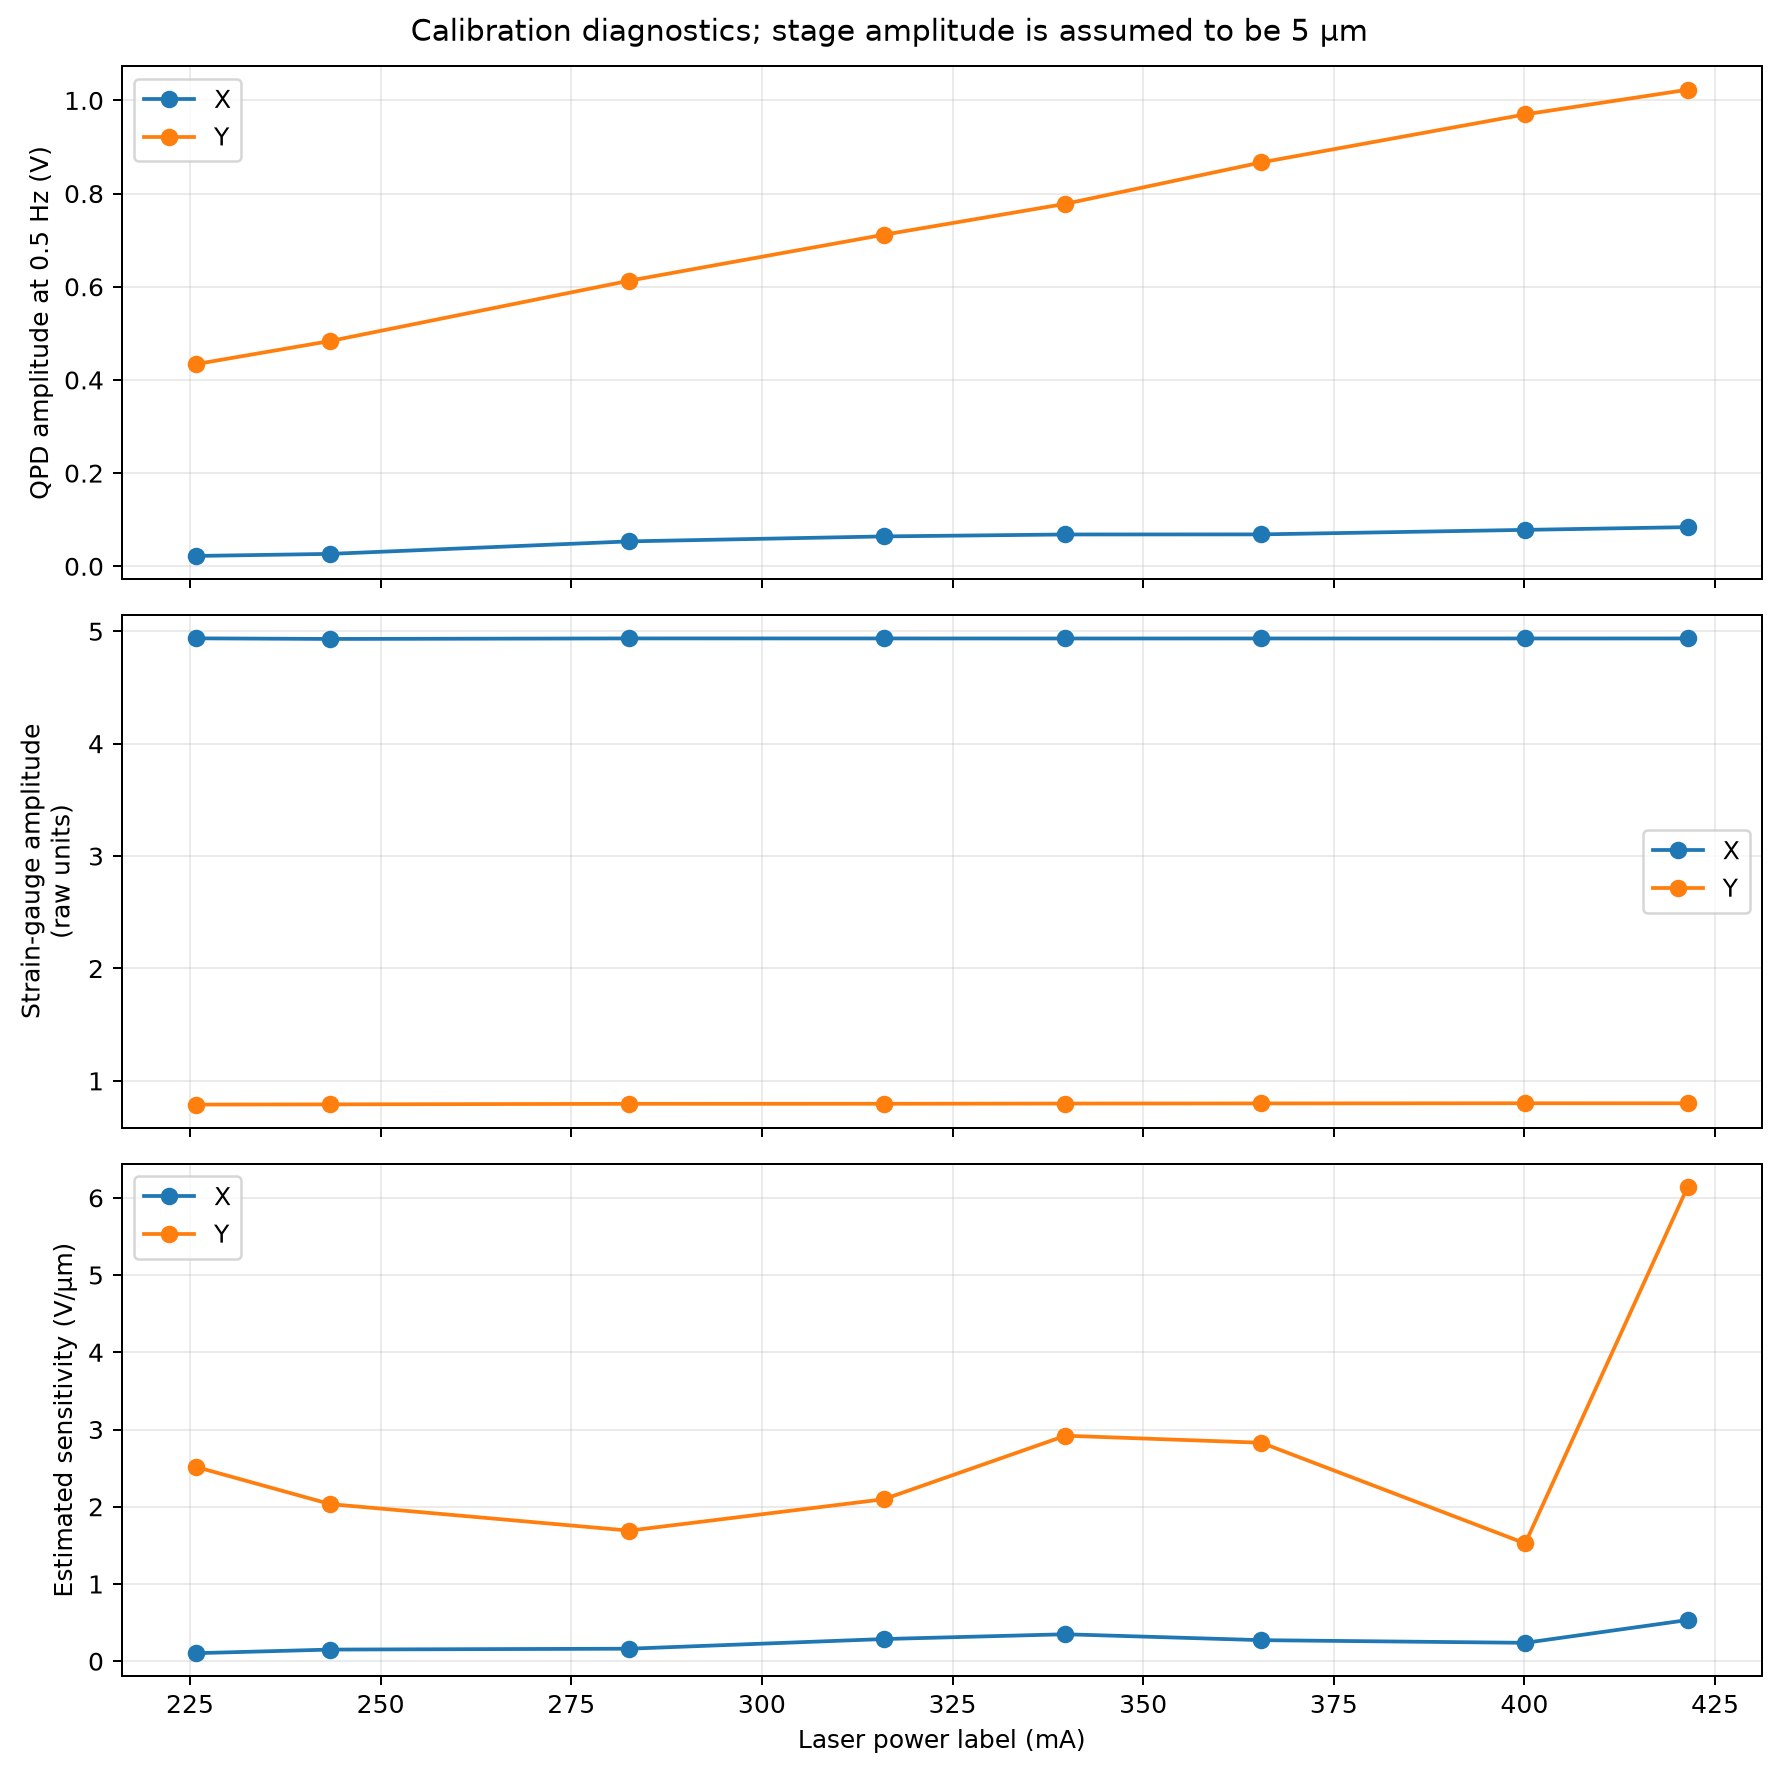

The data file committed next to this chart (first rows):
power_mA, axis, calibration_file, qpd_drive_amplitude_V, qpd_drive_phase_rad, qpd_drive_lockin_SNR, strain_gauge_drive_amplitude_raw_units, strain_gauge_drive_phase_rad, strain_gauge_drive_lockin_SNR, qpd_minus_stage_phase_rad, corner_frequency_Hz_used_for_dynamic_cor…, assumed_physical_stage_amplitude_um, model_response_fraction, estimated_sensitivity_V_per_um
225.8, X, z44_226-0_mA_fixed_oscX.txt, 0.02215, -0.5028, 23.02, 4.937, 1.447, 8960, -1.95, 11.75, 5, 0.04253, 0.1041
225.8, Y, z4_225-9_mA_fixed_oscY.txt, 0.434, 0.7072, 204.2, 0.7891, -2.433, 268, 3.14, 14.48, 5, 0.03451, 2.515
243.4, X, z44_243-4_mA_fixed_oscX.txt, 0.02662, -2.188, 37.93, 4.932, 0.8235, 8595, -3.012, 14.17, 5, 0.03527, 0.1509
243.4, Y, z4_243-4_mA_fixed_oscY.txt, 0.4835, 1.334, 204.4, 0.7909, -1.807, 268.4, 3.141, 10.5, 5, 0.04755, 2.034
282.6, X, z44_282-3_mA_fixed_oscX.txt, 0.05344, 1.099, 17.82, 4.936, -1.694, 8967, 2.794, 7.566, 5, 0.06594, 0.1621
282.6, Y, z4_282-4_mA_fixed_oscY.txt, 0.613, 2.593, 211.2, 0.7958, -0.5468, 269.1, 3.14, 6.878, 5, 0.07251, 1.691
316, X, z44_315-8_mA_fixed_oscX.txt, 0.0641, 1.116, 18.49, 4.936, -1.694, 8959, 2.81, 11.19, 5, 0.04463, 0.2872
316, Y, z4_316-0_mA_fixed_oscY.txt, 0.7117, 0.07539, 211.4, 0.7962, -3.064, 268.9, 3.139, 7.351, 5, 0.06786, 2.097
339.8, X, z44_339-9_mA_fixed_oscX.txt, 0.06827, 2.372, 17.99, 4.936, -0.4338, 8982, 2.806, 12.78, 5, 0.03909, 0.3493
339.8, Y, z4_339-8_mA_fixed_oscY.txt, 0.778, 0.7081, 211.1, 0.7982, -2.435, 269.3, -3.14, 9.369, 5, 0.05329, 2.92
365.5, X, z44_365-5_ma_fixed_oscX.txt, 0.06844, -1.397, 16.59, 4.936, 2.077, 9010, 2.809, 9.949, 5, 0.05019, 0.2727
365.5, Y, z4_365-7_mA_fixed_oscY.txt, 0.8669, 1.337, 214.3, 0.7994, -1.805, 269.5, 3.141, 8.141, 5, 0.0613, 2.828
400.1, X, z44_400-0_mA_fixed_oscX.txt, 0.07814, -0.7241, 17.06, 4.936, 2.705, 8987, 2.854, 7.608, 5, 0.06558, 0.2383
400.1, Y, z4_400-0_mA_fixed_oscY.txt, 0.97, 0.07608, 214.8, 0.8008, -3.063, 269.3, 3.139, 3.899, 5, 0.1272, 1.525
421.4, X, z44_421-5_mA_fixed_oscX.txt, 0.08403, 0.5141, 17.23, 4.936, -2.32, 8950, 2.834, 15.86, 5, 0.03151, 0.5333
421.4, Y, z4_421-3_mA_fixed_oscY.txt, 1.023, 1.338, 214.8, 0.8004, -1.804, 269.7, -3.141, 15, 5, 0.03332, 6.14
